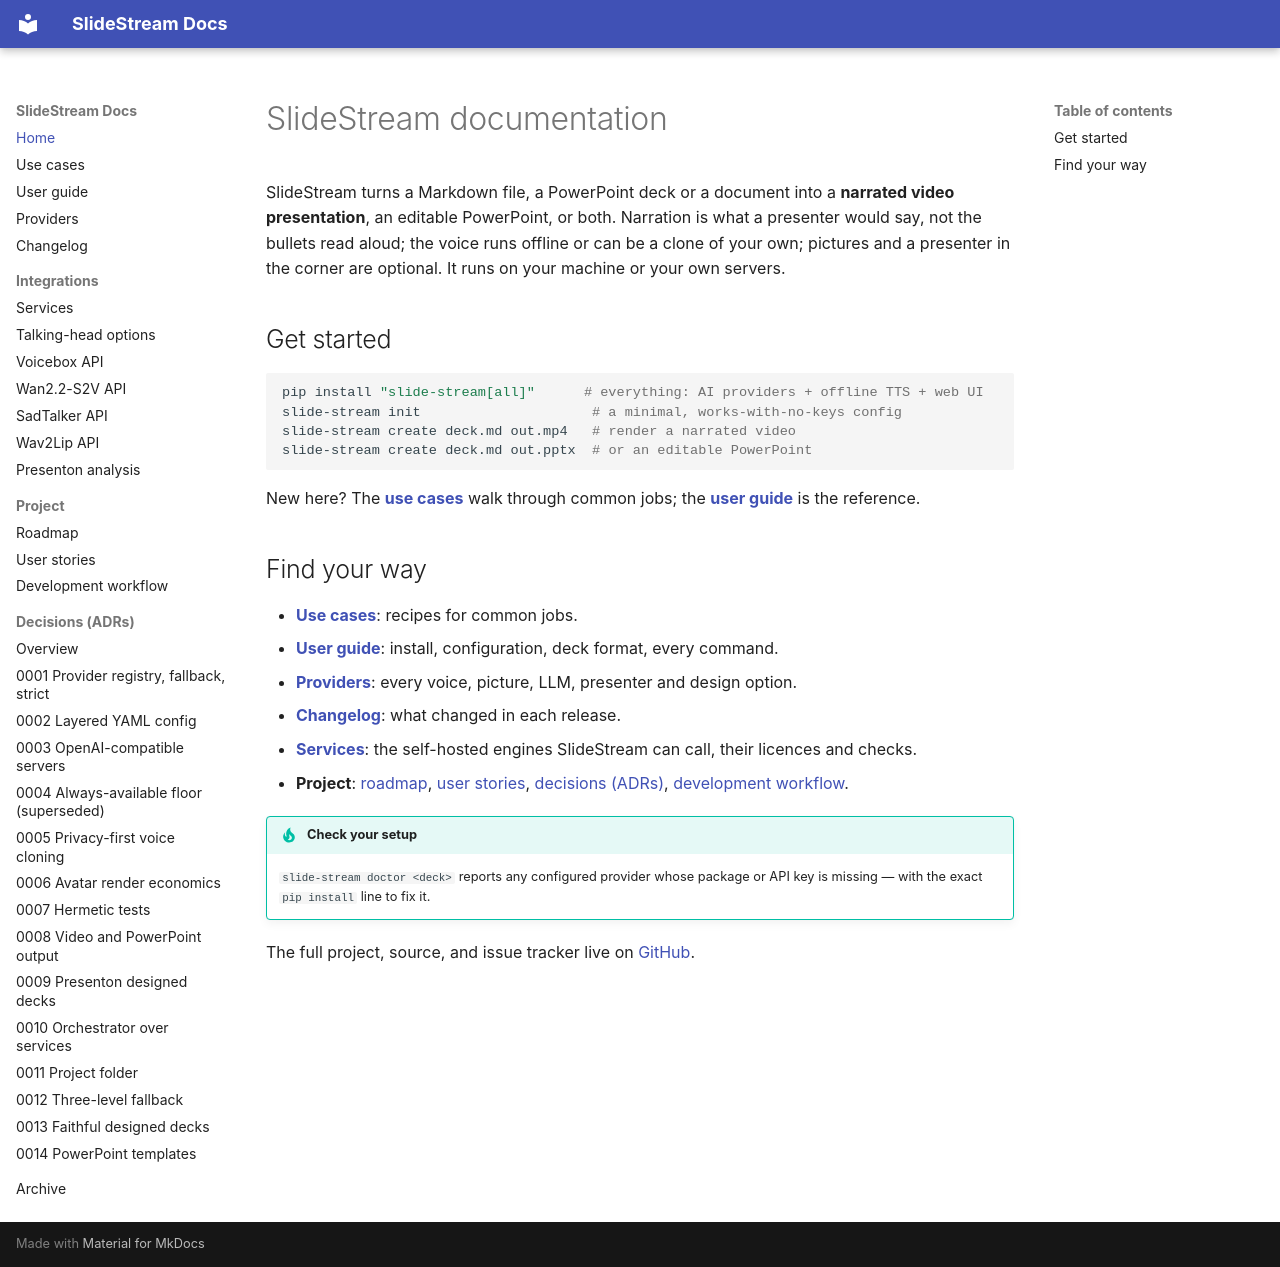

repository: michael-borck/slide-stream · page: index.html · generator: mkdocs

# SlideStream documentation

SlideStream turns a Markdown file, a PowerPoint deck or a document into a
**narrated video presentation**, an editable PowerPoint, or both. Narration
is what a presenter would say, not the bullets read aloud; the voice runs
offline or can be a clone of your own; pictures and a presenter in the
corner are optional. It runs on your machine or your own servers.

## Get started

```bash
pip install "slide-stream[all]"      # everything: AI providers + offline TTS + web UI
slide-stream init                     # a minimal, works-with-no-keys config
slide-stream create deck.md out.mp4   # render a narrated video
slide-stream create deck.md out.pptx  # or an editable PowerPoint
```

New here? The **[use cases](USE_CASES.md)** walk through common jobs; the
**[user guide](USER_GUIDE.md)** is the reference.

## Find your way

- **[Use cases](USE_CASES.md)**: recipes for common jobs.
- **[User guide](USER_GUIDE.md)**: install, configuration, deck format, every command.
- **[Providers](PROVIDERS.md)**: every voice, picture, LLM, presenter and design option.
- **[Changelog](CHANGELOG.md)**: what changed in each release.
- **[Services](SERVICES.md)**: the self-hosted engines SlideStream can call, their licences and checks.
- **Project**: [roadmap](ROADMAP.md), [user stories](USER_STORIES.md), [decisions (ADRs)](adr/README.md), [development workflow](DEVELOPMENT_WORKFLOW.md).

!!! tip "Check your setup"
    `slide-stream doctor <deck>` reports any configured provider whose package
    or API key is missing — with the exact `pip install` line to fix it.

The full project, source, and issue tracker live on
[GitHub](https://github.com/michael-borck/slide-stream).
